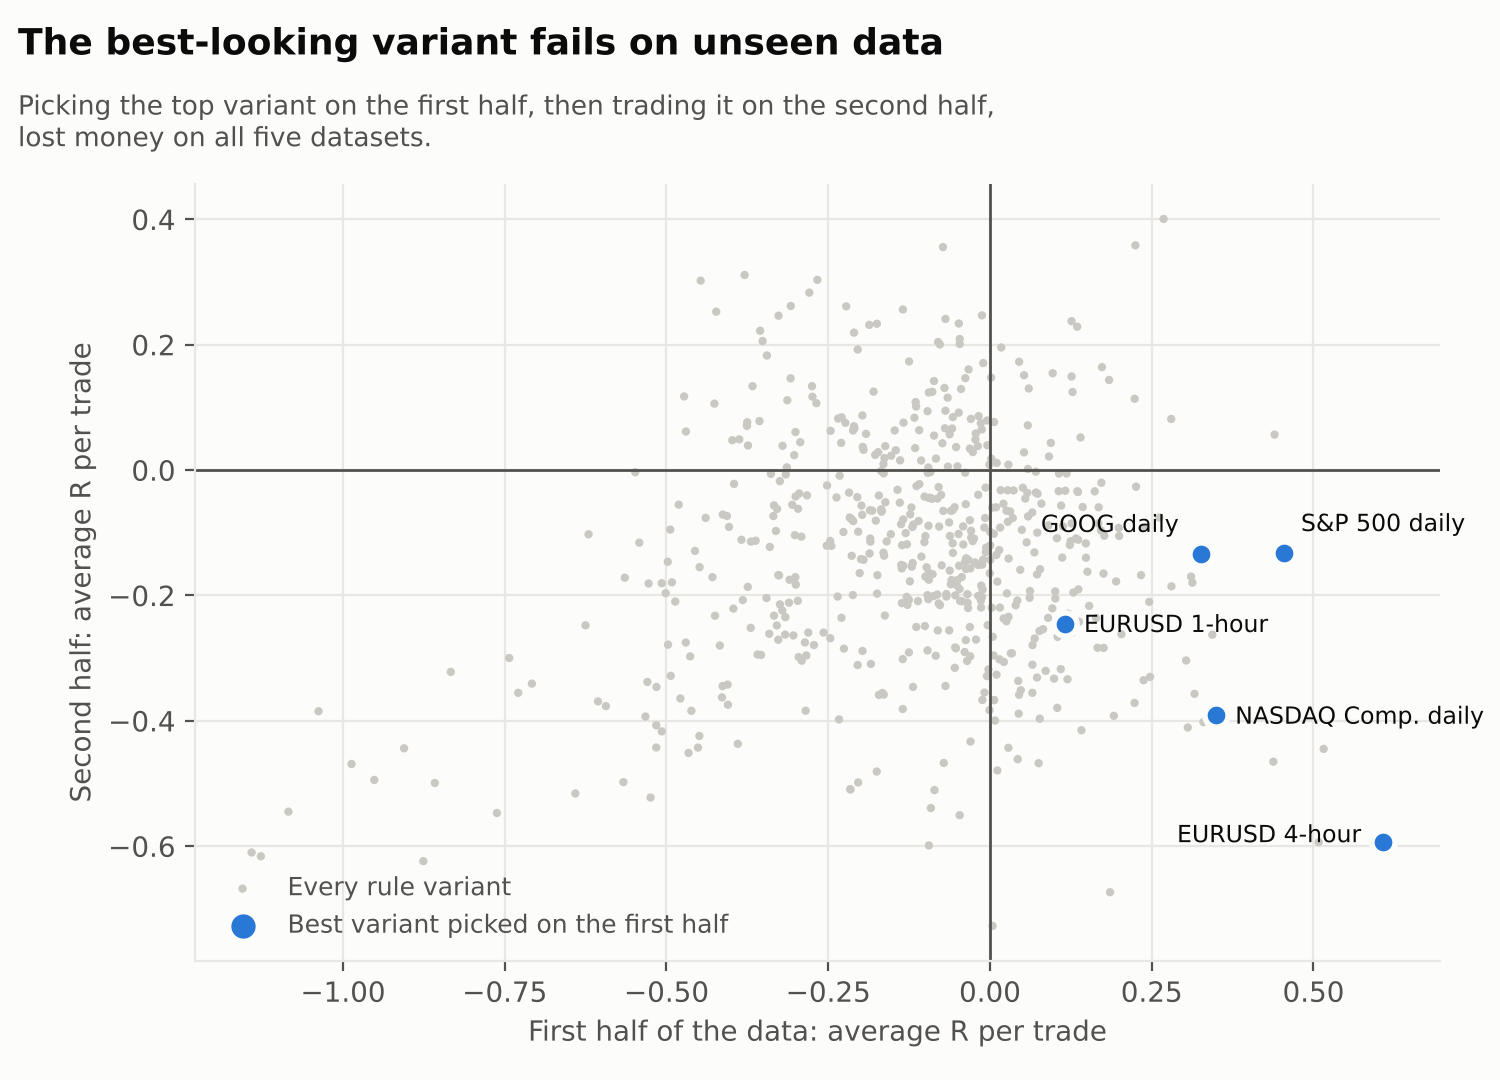

Data behind this chart, as committed beside it:
dataset, best_config, is_avg_r, is_n, oos_avg_r, oos_n, oos_median_all_configs, is_oos_rank_corr, share_configs_positive_both_halves
eur_h1, swing10/last_opposite/wick/fvg mid/rr1, 0.1152, 48, -0.2449, 44, -0.1183, 0.1709, 0.0
eur_h4, swing5/last_opposite/body/nofvg mid/rr3, 0.6081, 30, -0.5935, 24, -0.1698, -0.04476, 0.04762
goog_d, swing5/last_opposite/body/fvg proximal/r…, 0.3261, 31, -0.134, 33, -0.183, 0.6465, 0.0625
ndx_d, swing10/extreme/wick/fvg mid/rr2, 0.349, 31, -0.3913, 34, -0.1901, -0.3737, 0.01389
spx_d, swing10/last_opposite/body/fvg proximal/…, 0.4549, 38, -0.1326, 36, -0.03301, -0.1944, 0.1111
